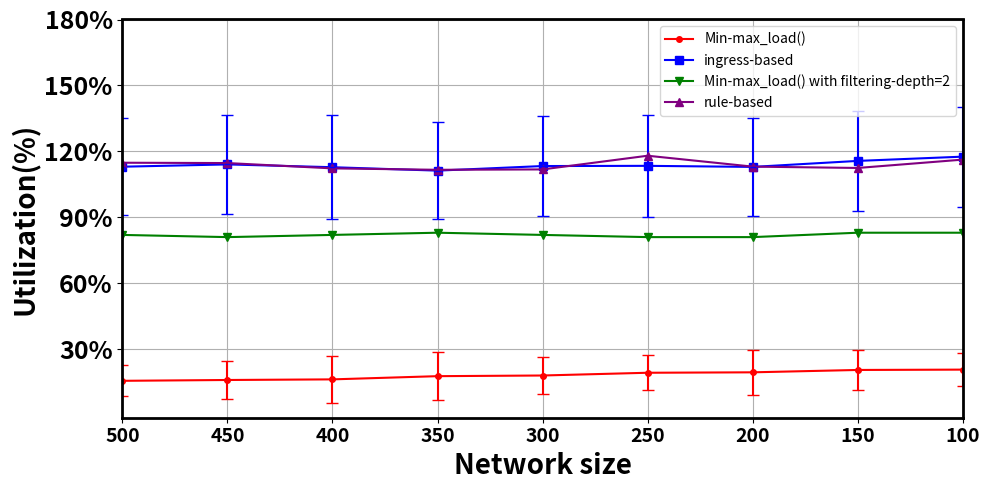

The matplotlib source for this figure:
import matplotlib.pyplot as plt
import numpy as np

# Hs=1000,LS=100,m=2下的数据结果
# 数据
x = [100, 150, 200, 250, 300, 350, 400, 450, 500]

y = [0.3978, 0.3948, 0.3742, 0.3704, 0.3464, 0.3406, 0.3126, 0.3072, 0.3]
for index, item in enumerate(y):
    y[index] = item / 1.92

y_std_dev = [0.07396729, 0.090801762, 0.103471542, 0.080621585, 0.082795169, 0.109488082, 0.107094538, 0.085628033, 0.070823725]

y_ingress = [1.1760648050574167, 1.1566723950520845, 1.1294032515120416, 1.1342361199281623, 1.1333241317296636, 1.1124636816123865, 1.128032402873859, 1.1407390112320963, 1.1302971159284025]
ingress_std_dev = [0.22713153851940235, 0.22882846922216885, 0.22336521430766024, 0.23177002080853829, 0.2282732914613301, 0.21919631468612313, 0.2376520540576475, 0.2263900199737081, 0.2209993075210522]

y_two_sw = [0.83, 0.83, 0.81, 0.81, 0.82, 0.83, 0.82, 0.81, 0.82]

y_wang = [1.1625516107481453, 1.12458519044094, 1.1306986355291313, 1.1802433692149454, 1.117990305615932, 1.1162418858637395, 1.1227091395645585, 1.1469082007982971, 1.1484042437952495]
wang_std_dev = [0.2546944736911106, 0.2279729795513224, 0.227195167188799, 0.2295162790289934, 0.22487431595975998, 0.24187705938544327, 0.2515975320623965, 0.23059563358701515, 0.24443939651843294]

plt.figure(figsize=(10, 5), linewidth=6)
plt.errorbar(x, y, yerr=y_std_dev, fmt='_', capsize=4, markersize=4, color='red', ecolor='red')
# plt.errorbar(x, y, yerr=[y_err_lower, y_err_upper], fmt='_', markersize=4, capsize=5, color='b', ecolor='r', elinewidth=2, capthick=2, label='Data with Error Bars')
plt.plot(x, y, marker='o', markersize=4, linestyle='-', color='r', label='Min-max_load()')

plt.errorbar(x, y_ingress, yerr=ingress_std_dev, fmt='_', capsize=4, markersize=4, color='blue', ecolor='blue')
plt.plot(x, y_ingress, marker='s', markersize=6, linestyle='-', color='blue', label='ingress-based')
# plt.plot(x, y_one_sw, marker='^', markersize=8, linestyle='-', color='blue', label='Min-max_load() with filtering-depth=1')
plt.plot(x, y_two_sw, marker='v', markersize=6, linestyle='-', color='green', label='Min-max_load() with filtering-depth=2')

plt.plot(x, y_wang, marker='^', markersize=6, linestyle='-', color='purple', label='rule-based')

plt.xticks(fontsize=14, fontweight='bold')
plt.yticks([0.3, 0.6, 0.9, 1.2, 1.5, 1.8], ['30%', '60%', '90%', '120%', '150%', '180%'], fontsize=18, fontweight='bold')

# 设置图表标题和标签
plt.xlabel('Network size', fontsize=20, fontweight='bold')
plt.ylabel('Utilization(%)', fontsize=20, fontweight='bold')
plt.xlim(100, 500)
plt.gca().invert_xaxis()
# 获取图的边框对象并设置粗细
for spine in plt.gca().spines.values():
    spine.set_linewidth(2)  # 设置边框粗细为2
# 添加图例
plt.legend()
plt.grid(True)
plt.tight_layout()
plt.show()
